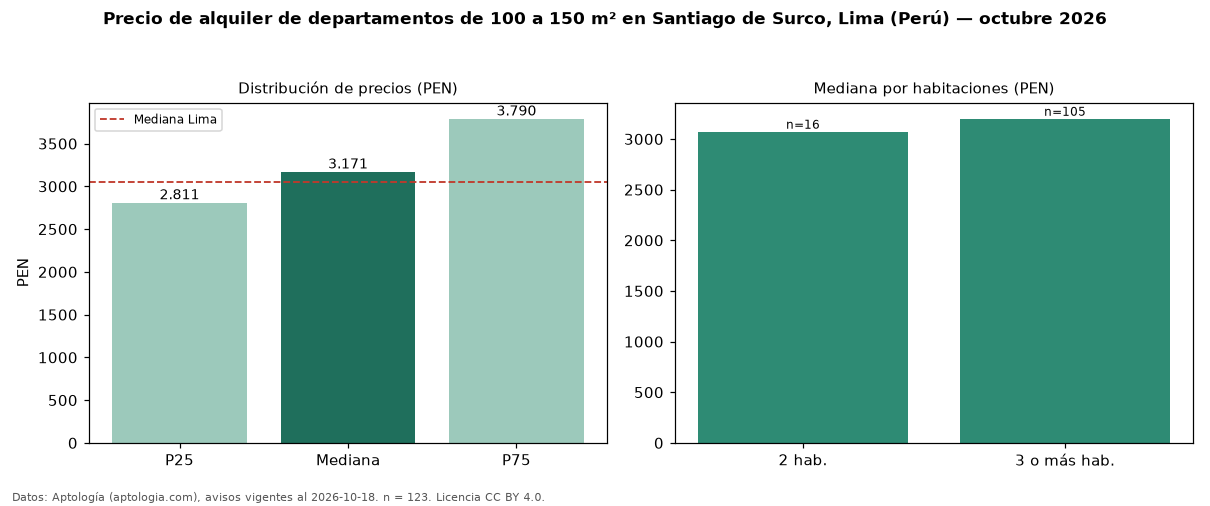

The table this chart was drawn from, first rows:
seccion, metrica, valor, moneda, n
filtro, area4, de 100 a 150 m², , 123
precio, p25, 2811, PEN, 123
precio, mediana, 3171, PEN, 123
precio, p75, 3790, PEN, 123
precio, minimo, 1850, PEN, 123
precio, maximo, 6080, PEN, 123
m2, mediana_precio_m2, 27.27, PEN, 123
m2, area_mediana_m2, 116.0, m2, 123
admin, mediana_admin_mes, 300.0, PEN, 42
banos, mediana_banos, 2.0, , 
parqueadero, pct_con_parqueadero, 100.0, %, 115
habitaciones, 2, 3072, PEN, 16
habitaciones, 3+, 3200, PEN, 105
ciudad, mediana_ciudad_referencia, 3050, PEN, 
ciudad, mediana_m2_ciudad, 32.91, PEN, 
fuente, fecha_datos, 2026-10-18, , 
fuente, atribucion, https://www.aptologia.com/pe/alquiler/li…, , 
fuente, licencia, CC BY 4.0, , 
